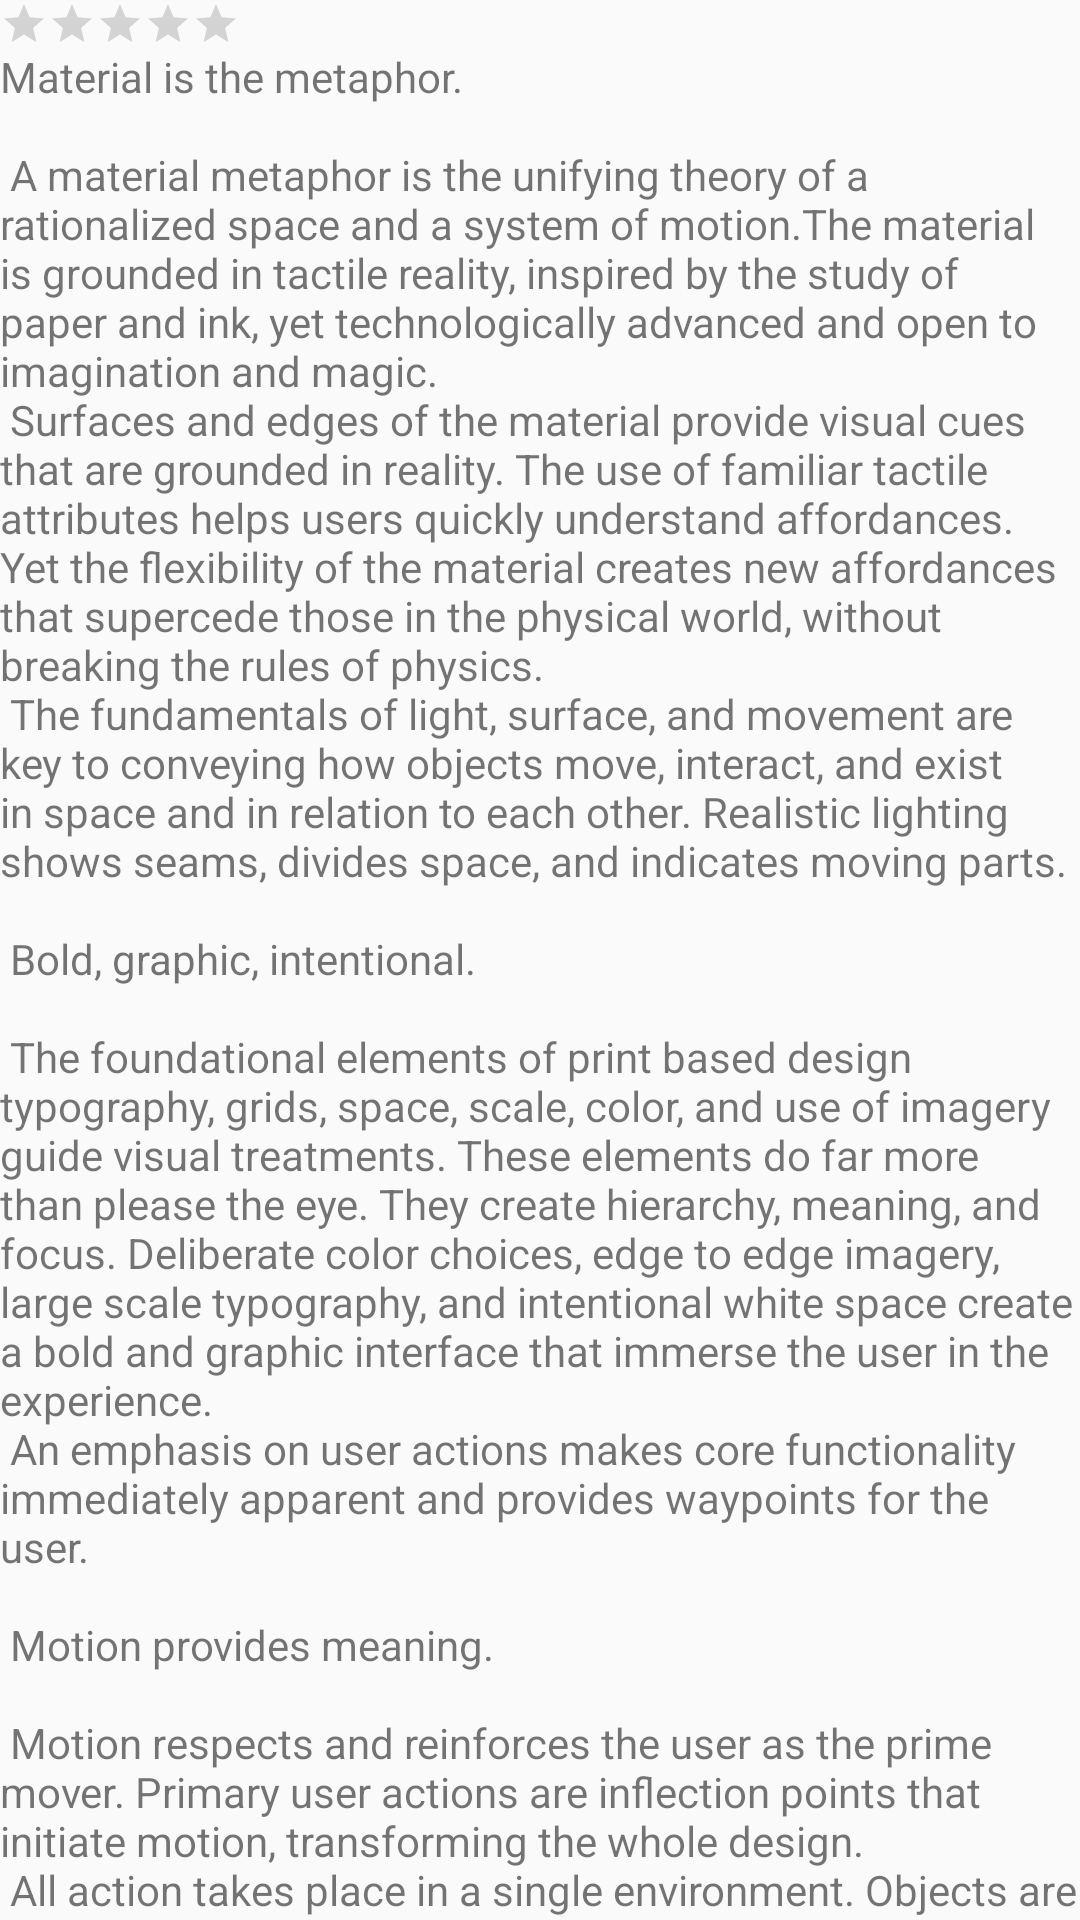

Produce the Android XML layout that renders to this screen, including the resource entries it uses.
<!-- AndroidManifest.xml: application theme AppTheme -->
<!-- res/layout/content_scrolling.xml -->
<?xml version="1.0" encoding="utf-8"?>
<android.support.v4.widget.NestedScrollView xmlns:android="http://schemas.android.com/apk/res/android"
    xmlns:app="http://schemas.android.com/apk/res-auto"
    xmlns:tools="http://schemas.android.com/tools"
    android:layout_width="match_parent"
    android:layout_height="match_parent"
    app:layout_behavior="@string/appbar_scrolling_view_behavior"
    tools:context="com.moiseenko.gitapp.MainActivity"
    tools:showIn="@layout/activity_scrolling">

    <LinearLayout
        android:layout_width="match_parent"
        android:layout_height="match_parent"
        android:orientation="vertical">


        <android.support.v7.widget.AppCompatRatingBar
            android:layout_width="wrap_content"
            android:layout_height="wrap_content"
            style="?android:attr/ratingBarStyleSmall"
            android:id="@+id/view" />

        <TextView
            android:layout_width="wrap_content"
            android:layout_height="wrap_content"
            android:layout_margin="@dimen/text_margin"
            android:text="@string/large_text" />



    </LinearLayout>


</android.support.v4.widget.NestedScrollView>
<!-- res/layout/activity_scrolling.xml (included above) -->
<?xml version="1.0" encoding="utf-8"?>
<android.support.design.widget.CoordinatorLayout xmlns:android="http://schemas.android.com/apk/res/android"
    xmlns:app="http://schemas.android.com/apk/res-auto"
    xmlns:tools="http://schemas.android.com/tools"
    android:layout_width="match_parent"
    android:layout_height="match_parent"
    android:fitsSystemWindows="true"
    android:background="@color/colorBackgroundLight"

    >

    <android.support.design.widget.AppBarLayout
        android:id="@+id/app_bar"
        android:layout_width="match_parent"
        android:layout_height="@dimen/app_bar_height"
        android:fitsSystemWindows="true"
        android:theme="@style/AppTheme.AppBarOverlay">

        <android.support.design.widget.CollapsingToolbarLayout
            android:id="@+id/collapsing_toolbar"
            android:layout_width="match_parent"
            android:layout_height="match_parent"
            android:fitsSystemWindows="true"
            app:contentScrim="?attr/colorPrimary"
            app:layout_scrollFlags="scroll|exitUntilCollapsed"
            >

            
                
                
                
                
                
                

            <android.support.v4.view.ViewPager
                android:layout_width="match_parent"
                android:layout_height="match_parent"
                android:id="@+id/viewPager"
                app:layout_collapseMode="parallax"
                >


            </android.support.v4.view.ViewPager>

            <android.support.v7.widget.Toolbar
                android:id="@+id/toolbar"
                android:layout_width="match_parent"
                android:layout_height="?attr/actionBarSize"
                app:contentInsetLeft="72dp"
                app:layout_collapseMode="pin"
                app:layout_scrollFlags="scroll|enterAlways"
                app:popupTheme="@style/AppTheme.PopupOverlay"
                />

        </android.support.design.widget.CollapsingToolbarLayout>
    </android.support.design.widget.AppBarLayout>

    <include layout="@layout/content_scrolling" />

    <android.support.design.widget.FloatingActionButton
        android:id="@+id/fab"
        android:layout_width="wrap_content"
        android:layout_height="wrap_content"
        android:layout_margin="@dimen/fab_margin"
        android:src="@drawable/vector_drawable"
        app:layout_anchor="@id/app_bar"
        app:layout_anchorGravity="bottom|end" />

</android.support.design.widget.CoordinatorLayout>
<!-- resources referenced by this layout -->
<resources>
  <color name="colorBackgroundLight">#f5f5f5</color>
  <color name="colorPrimary">#3F51B5</color>
  <color name="colorPrimaryDark">#303F9F</color>
  <color name="colorAccent">#FF4081</color>
</resources>
